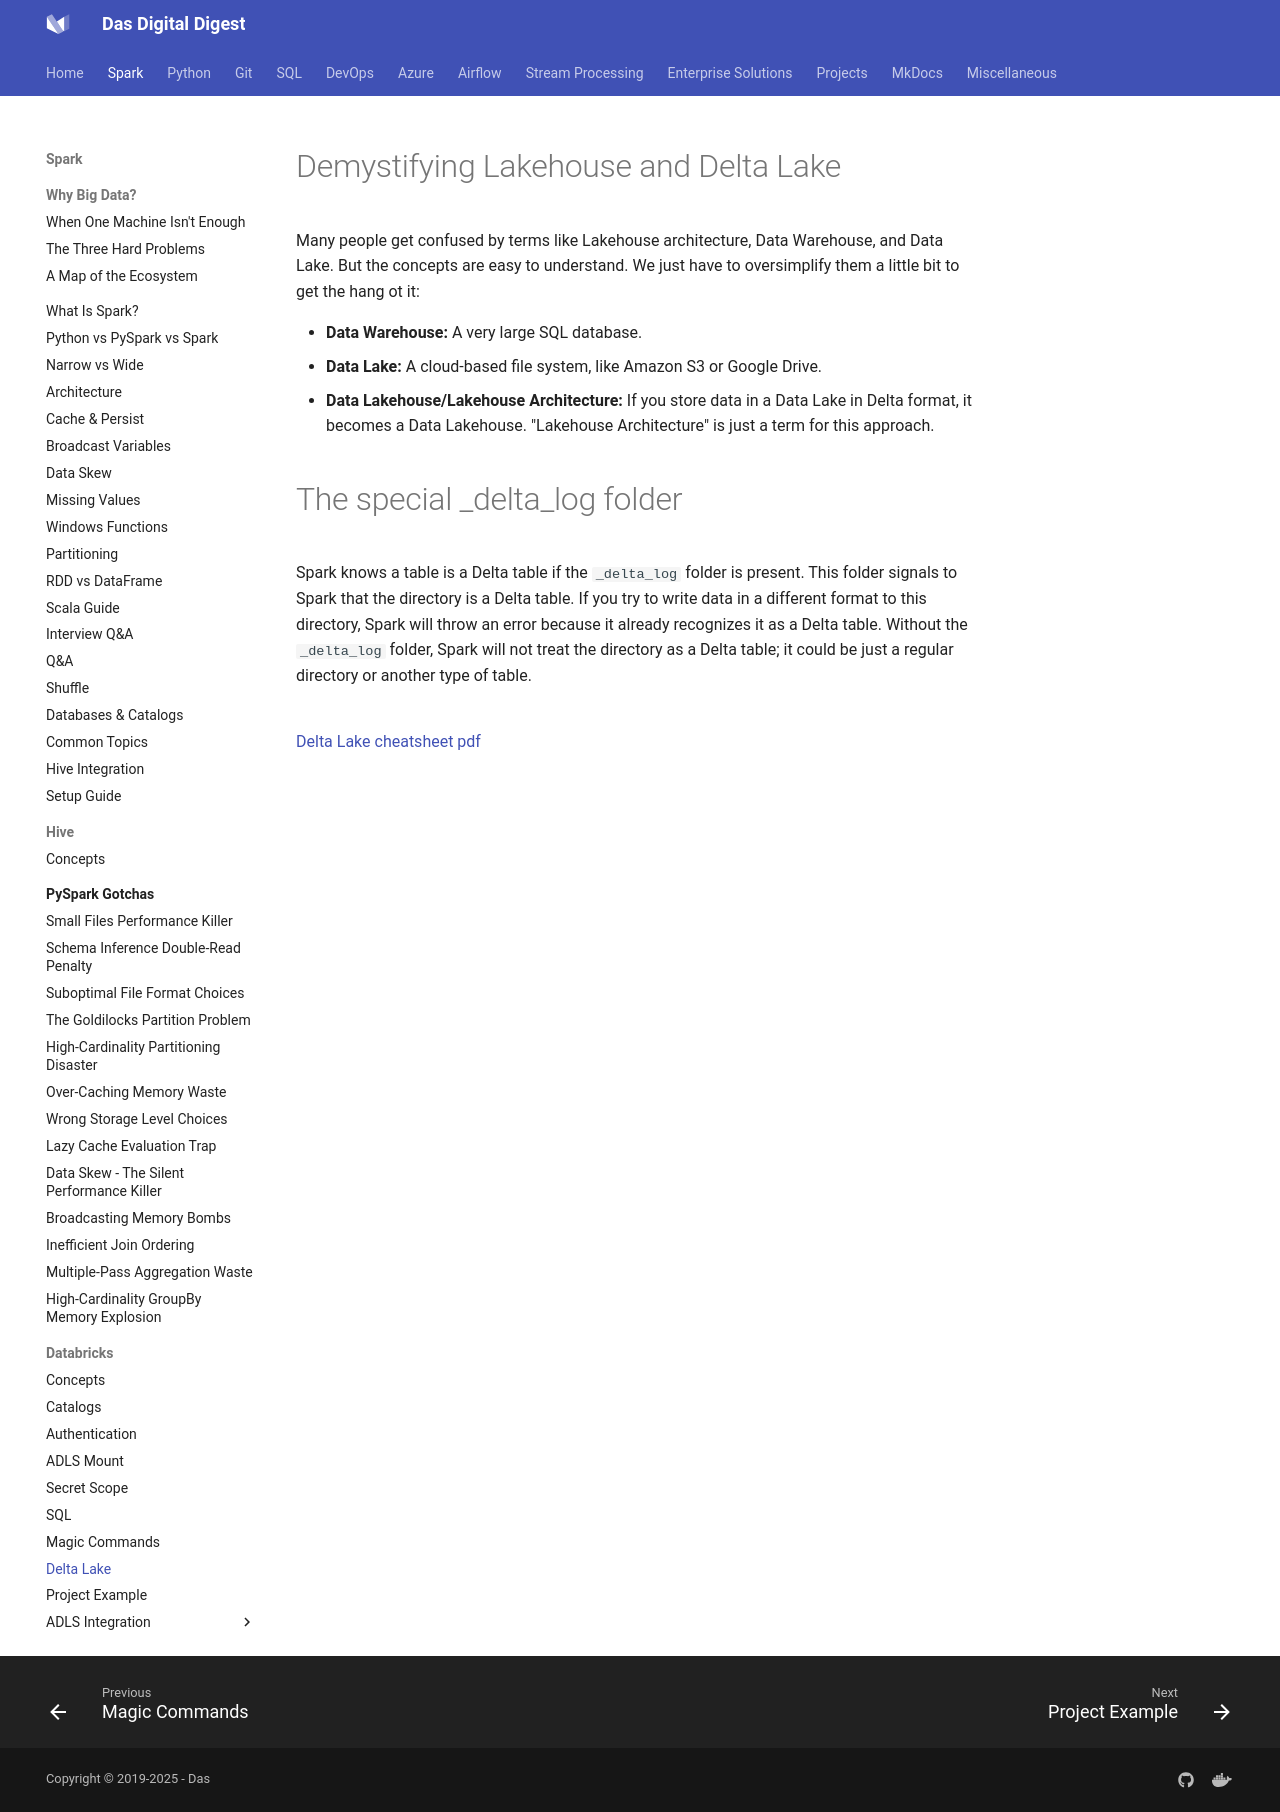

repository: dwdas9/home · page: Spark-DataBricks/3.0_Databricks/3.7_DeltaLake_And_Lakehouse.html · generator: mkdocs


# Demystifying Lakehouse and Delta Lake

Many people get confused by terms like Lakehouse architecture, Data Warehouse, and Data Lake. But the concepts are easy to understand. We just have to oversimplify them a little bit to get the hang ot it:

- **Data Warehouse:** A very large SQL database.
- **Data Lake:** A cloud-based file system, like Amazon S3 or Google Drive.
- **Data Lakehouse/Lakehouse Architecture:** If you store data in a Data Lake in Delta format, it becomes a Data Lakehouse. "Lakehouse Architecture" is just a term for this approach.

![](images/2024-09-03-18-37-03.png)

# The special _delta_log folder

Spark knows a table is a Delta table if the `_delta_log` folder is present. This folder signals to Spark that the directory is a Delta table. If you try to write data in a different format to this directory, Spark will throw an error because it already recognizes it as a Delta table. Without the `_delta_log` folder, Spark will not treat the directory as a Delta table; it could be just a regular directory or another type of table.

![](images/2024-09-03-18-52-40.png)


[Delta Lake cheatsheet pdf](Files/Delta_Lake_Cheatsheet.pdf)
